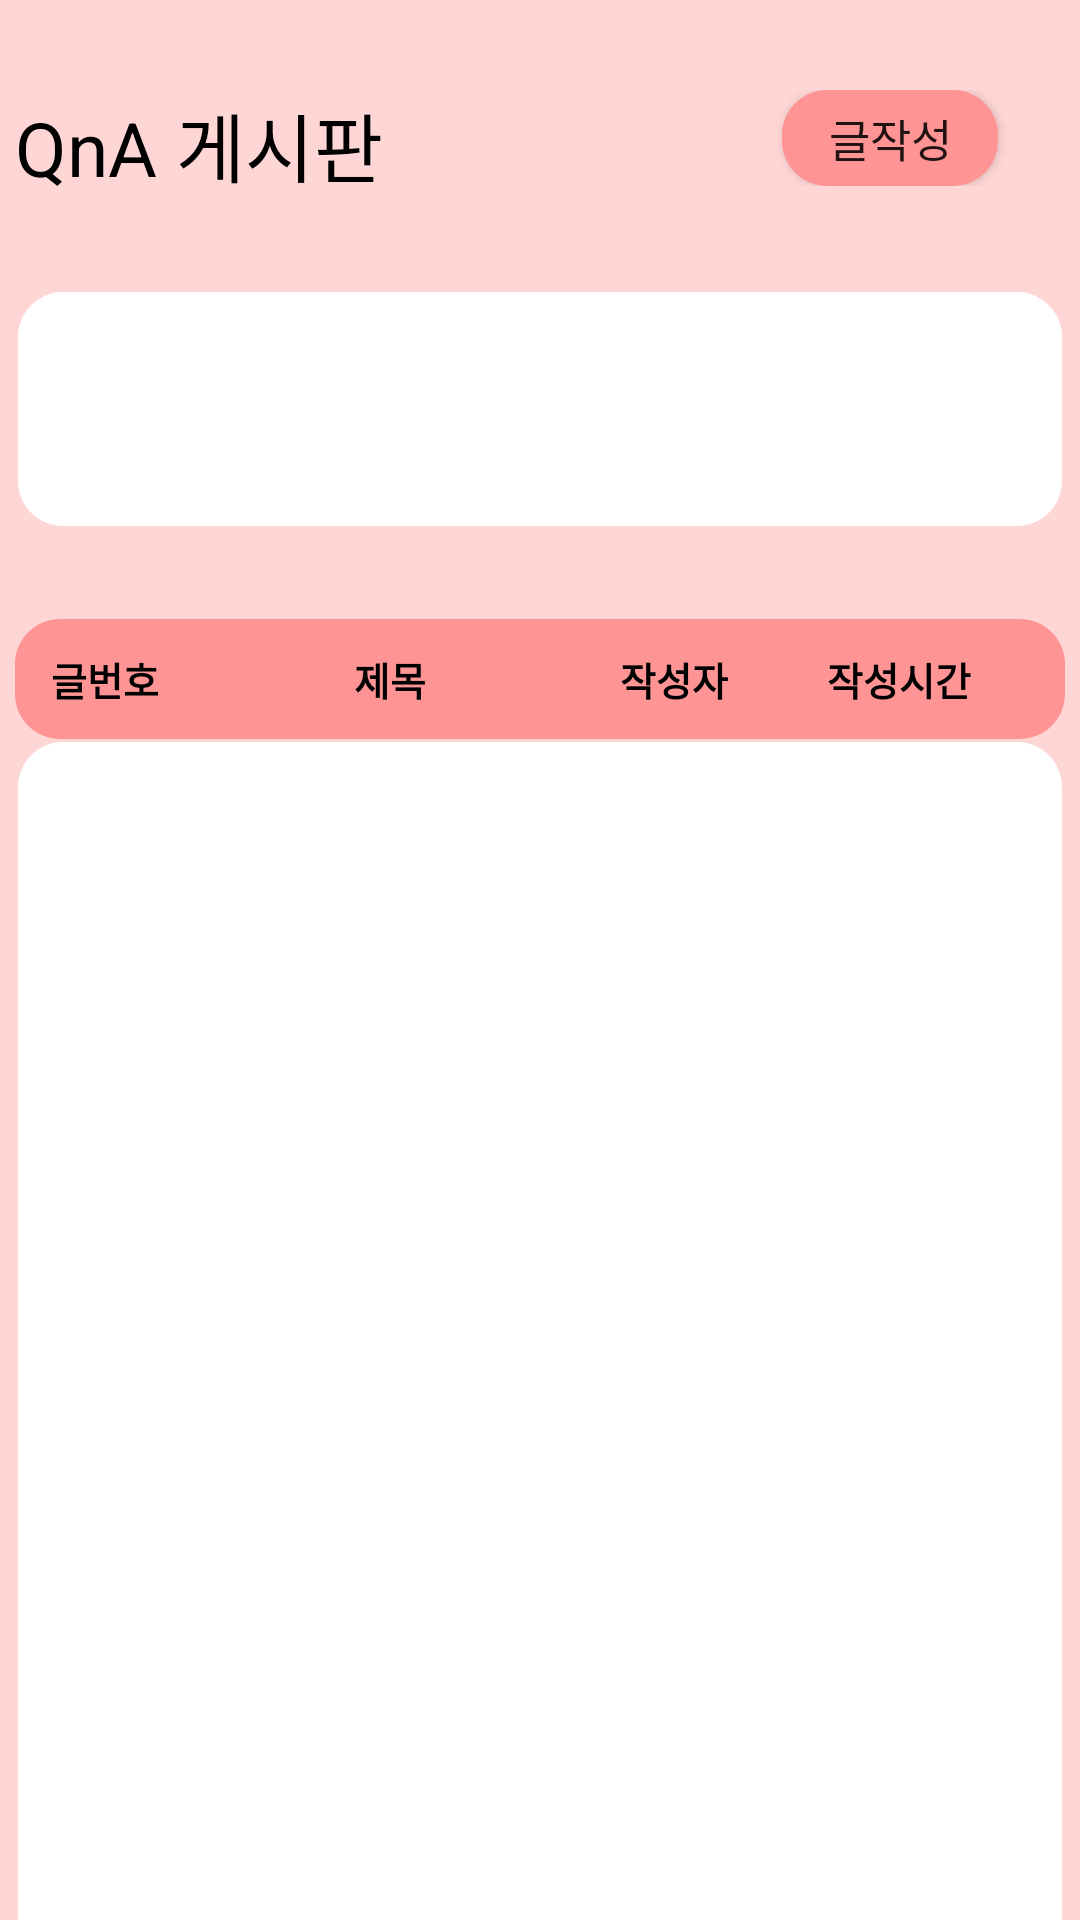

Reconstruct the res/layout file that produces this screen, plus the resources it refers to.
<!-- AndroidManifest.xml: application theme AppTheme -->
<!-- res/layout/activity_qna_view.xml -->
<?xml version="1.0" encoding="utf-8"?>
<LinearLayout xmlns:android="http://schemas.android.com/apk/res/android"
    xmlns:app="http://schemas.android.com/apk/res-auto"
    xmlns:tools="http://schemas.android.com/tools"
    android:layout_width="match_parent"
    android:layout_height="match_parent"
    android:background="#FFD6D6"
    android:orientation="vertical">

    <LinearLayout
        android:layout_width="350dp"
        android:layout_height="wrap_content"
        android:layout_gravity="center"
        android:layout_marginTop="30dp">

        <LinearLayout
            android:layout_width="0dp"
            android:layout_height="wrap_content"
            android:layout_weight="2"

            >

            <TextView
                android:id="@+id/qna_title"
                android:layout_width="wrap_content"
                android:layout_height="wrap_content"
                android:text="QnA 게시판"
                android:textColor="#000000"
                android:textSize="25dp" />
        </LinearLayout>

        <LinearLayout
            android:layout_width="0dp"
            android:layout_height="wrap_content"
            android:layout_weight="1"
            android:gravity="center">

            <Button
                android:id="@+id/qna_write_btn"
                android:layout_width="72dp"
                android:layout_height="32dp"
                android:background="@drawable/share_round_popup"
                android:text="글작성"
                android:onClick="writeQnA"
                android:textSize="15sp" />
        </LinearLayout>
    </LinearLayout>

    <LinearLayout
        android:layout_width="350dp"
        android:layout_height="wrap_content"
        android:layout_gravity="center"
        android:layout_marginTop="30dp">

        <androidx.recyclerview.widget.RecyclerView
            android:id="@+id/announcement_text"
            android:layout_width="match_parent"
            android:layout_height="80dp"
            android:background="@drawable/input_white" />

    </LinearLayout>

    <LinearLayout
        android:layout_width="350dp"
        android:layout_height="40dp"
        android:layout_gravity="center"
        android:layout_marginTop="30dp"
        android:background="@drawable/share_round_popup">

        <LinearLayout
            android:layout_width="0dp"
            android:layout_height="match_parent"
            android:layout_gravity="center"
            android:layout_weight="1">

            <TextView
                android:id="@+id/textView5"
                android:layout_width="match_parent"
                android:layout_height="match_parent"
                android:text="글번호"
                android:textAlignment="center"
                android:textColor="@color/black"
                android:textSize="13sp"
                android:textStyle="bold"
                android:gravity="center"/>
        </LinearLayout>

        <LinearLayout
            android:layout_width="0dp"
            android:layout_height="match_parent"
            android:layout_weight="2.8"
            android:gravity="center">

            <TextView
                android:id="@+id/textView6"
                android:layout_width="match_parent"
                android:layout_height="match_parent"
                android:background="@drawable/share_round_popup"
                android:text="제목"
                android:textAlignment="center"
                android:textColor="@color/black"
                android:textSize="13sp"
                android:textStyle="bold"
                android:gravity="center"/>
        </LinearLayout>

        <LinearLayout
            android:layout_width="0dp"
            android:layout_height="match_parent"
            android:layout_weight="1"
            android:gravity="center">

            <TextView
                android:id="@+id/textView7"
                android:layout_width="match_parent"
                android:layout_height="match_parent"
                android:background="@drawable/share_round_popup"
                android:text="작성자"
                android:textAlignment="center"
                android:textColor="@color/black"
                android:textSize="13sp"
                android:textStyle="bold"
                android:gravity="center"/>
        </LinearLayout>

        <LinearLayout
            android:layout_width="0dp"
            android:layout_height="match_parent"
            android:layout_weight="2"
            android:gravity="center">

            <TextView
                android:id="@+id/textView8"
                android:layout_width="match_parent"
                android:layout_height="match_parent"
                android:background="@drawable/share_round_popup"
                android:text="작성시간"
                android:textAlignment="center"
                android:textColor="@color/black"
                android:textSize="13sp"
                android:textStyle="bold"
                android:gravity="center"/>
        </LinearLayout>
    </LinearLayout>

    <LinearLayout
        android:layout_width="350dp"
        android:layout_height="wrap_content"
        android:layout_gravity="center">

        <androidx.recyclerview.widget.RecyclerView
            android:id="@+id/qna_list"
            android:layout_width="match_parent"
            android:layout_height="410dp"
            android:background="@drawable/input_white" />
    </LinearLayout>


</LinearLayout>
<!-- resources referenced by this layout -->
<resources>
  <color name="black">#000000</color>
  <!-- drawable input_white (drawable) -->
  <?xml version="1.0" encoding="utf-8"?>
  <layer-list xmlns:android="http://schemas.android.com/apk/res/android">
      <item
          android:bottom="1dp"
          android:left="1dp"
          android:right="1dp"
          android:top="1dp">
  
          <shape android:shape="rectangle">
              <solid android:color="#ffffff" />
              <padding
                  android:bottom="5dp"
                  android:left="5dp"
                  android:right="5dp"
                  android:top="5dp" />
              <corners android:radius="15dp" />
          </shape>
  
      </item>
  
  </layer-list>
  <!-- drawable share_round_popup (drawable) -->
  <?xml version="1.0" encoding="utf-8"?>
  <shape xmlns:android="http://schemas.android.com/apk/res/android"
      android:id="@+id/shape_popup">
      <padding
          android:bottom="5dp"
          android:left="5dp"
          android:right="5dp"
          android:top="5dp" />
      <corners android:radius="15dp" />
      <solid android:color="#FF9494"/>
  </shape>
  <style name="AppTheme" parent="Theme.MaterialComponents.Light.NoActionBar.Bridge">
          
  
          <item name="colorPrimary">@android:color/background_dark</item>
          <item name="colorPrimaryDark">@android:color/holo_blue_dark</item>
      </style>
</resources>
